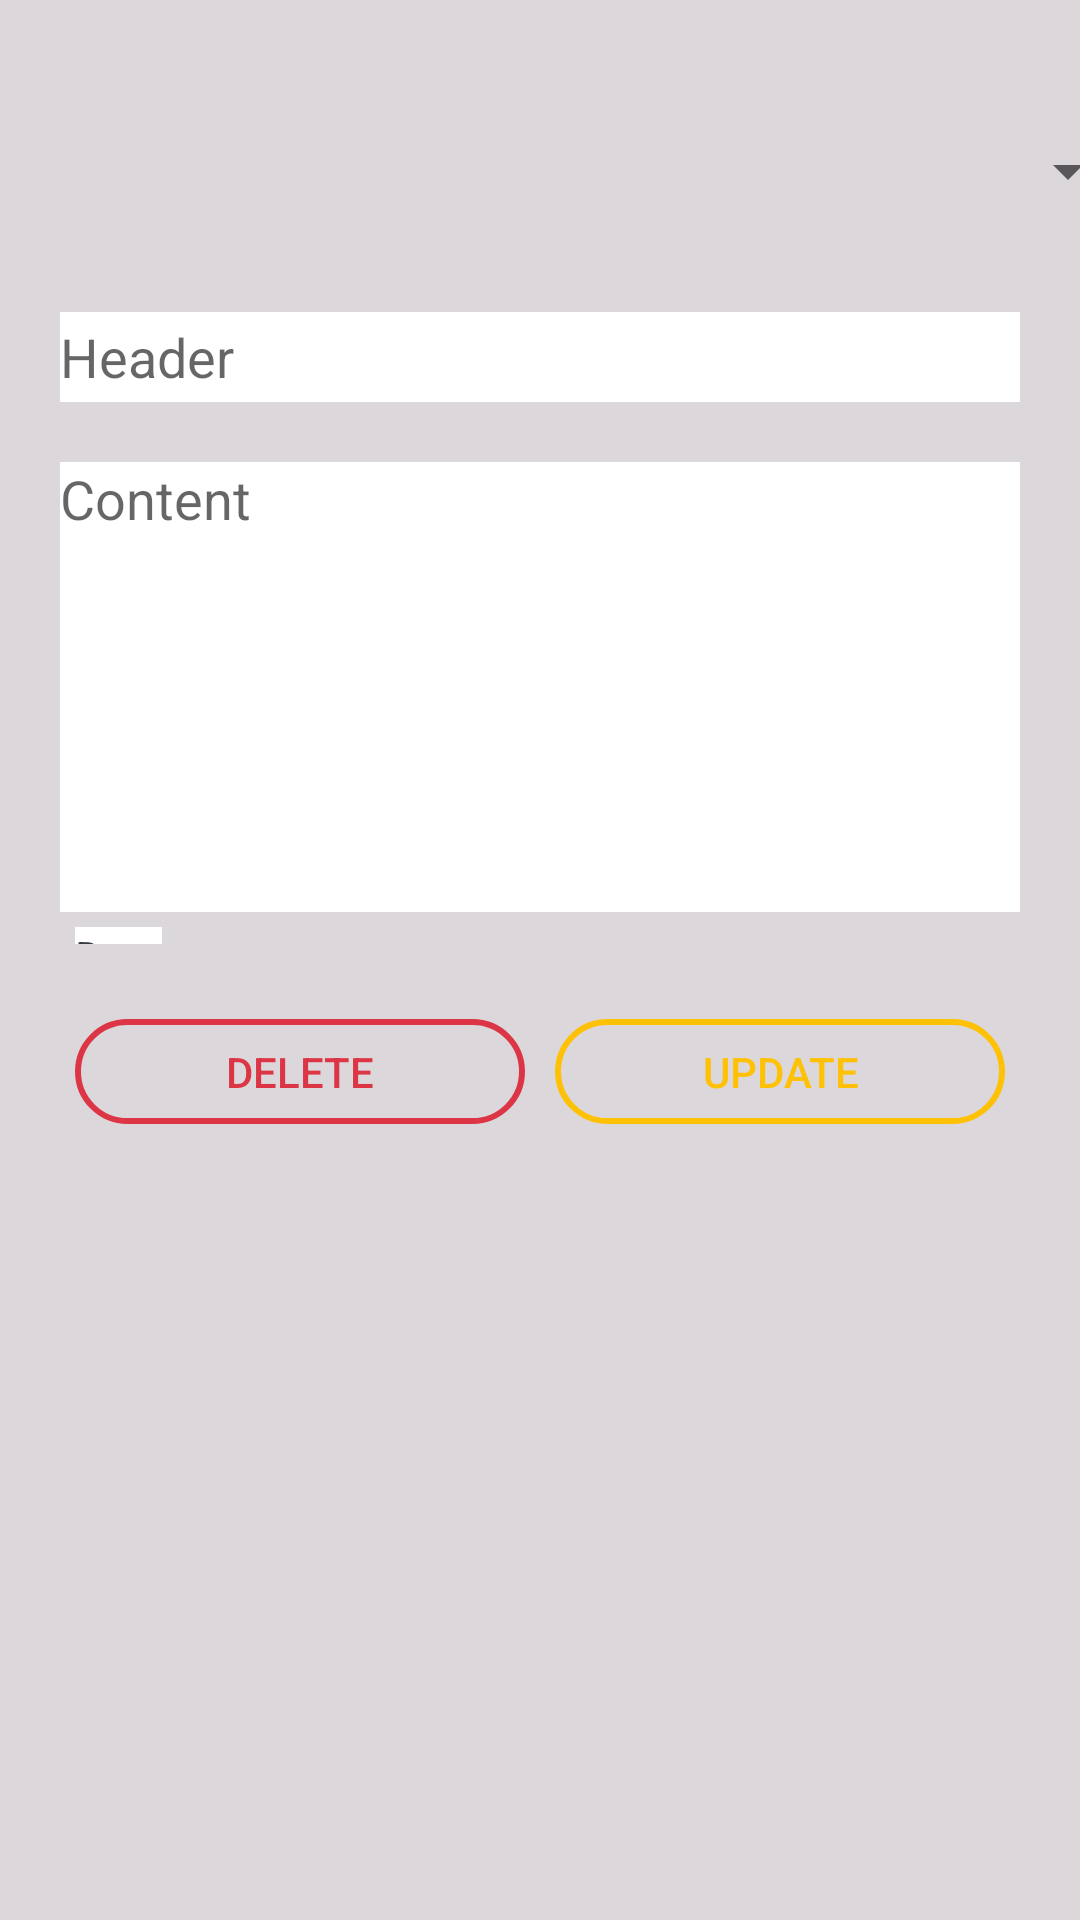

Reconstruct the res/layout file that produces this screen, plus the resources it refers to.
<!-- AndroidManifest.xml: application theme AppTheme -->
<!-- res/layout/activity_todo_detail.xml -->
<?xml version="1.0" encoding="utf-8"?>
<LinearLayout xmlns:android="http://schemas.android.com/apk/res/android"
    xmlns:app="http://schemas.android.com/apk/res-auto"
    xmlns:tools="http://schemas.android.com/tools"
    android:layout_width="match_parent"
    android:layout_height="match_parent"
    tools:context=".TodoDetailActivity"
    android:orientation="vertical"
    android:background="#DCD7DB"
    android:padding="20dp"
    android:layout_gravity="center">

    <Spinner
        android:id="@+id/priortyDetailSpinner"
        style="@style/spinner_style"
        android:layout_width="360dp"
        android:layout_height="34dp"
        android:layout_marginTop="20dp"
        android:gravity="center"
        android:spinnerMode="dropdown" />

    <EditText
        android:id="@+id/todoHeaderEditText"
        android:layout_width="match_parent"
        android:layout_height="30dp"
        android:layout_marginBottom="20dp"
        android:layout_marginTop="30dp"
        android:background="#ffff"
        android:hint="Header"></EditText>

    <EditText
        android:id="@+id/todoContentEditText"
        android:layout_width="match_parent"
        android:layout_height="150dp"
        android:inputType="text|textMultiLine"
        android:gravity="top"
        android:background="#ffff"
        android:lines="8"
        android:maxLines="10"
        android:scrollbars="vertical"
        android:hint="Content"/>


    <LinearLayout
        android:layout_weight="2"
        android:layout_width="wrap_content"
        android:layout_height="match_parent"
        android:orientation="horizontal">
        <TextView
            android:id="@+id/detailDateTextView"
            android:layout_width="match_parent"
            android:layout_height="35dp"
            android:layout_margin="5dp"
            android:layout_weight="1"
            android:layout_marginLeft="40dp"
            android:layout_marginRight="40dp"
            android:layout_marginTop="40dp"
            android:text="Date"
            android:background="#ffff"
            android:textColor="#343A40"/>
    </LinearLayout>

    <LinearLayout
        android:layout_weight="1"
        android:layout_width="match_parent"
        android:layout_height="match_parent"
        android:orientation="horizontal"
        android:layout_marginTop="20dp">
        <Button
            android:id="@+id/deleteTodoButton"
            android:layout_width="match_parent"
            android:layout_height="35dp"
            android:layout_margin="5dp"
            android:layout_weight="1"
            android:layout_marginLeft="40dp"
            android:layout_marginRight="40dp"
            android:layout_marginTop="40dp"
            android:background="@drawable/delete_button"
            android:text="Delete"
            android:textColor="#DC3545"/>
        <Button
            android:id="@+id/updateTodoButton"
            android:layout_width="match_parent"
            android:layout_height="35dp"
            android:layout_margin="5dp"
            android:layout_weight="1"
            android:layout_marginLeft="40dp"
            android:layout_marginRight="40dp"
            android:layout_marginTop="40dp"
            android:background="@drawable/update_button"
            android:text="Update"
            android:textColor="#FFC106"/>
    </LinearLayout>


</LinearLayout>
<!-- resources referenced by this layout -->
<resources>
  <!-- drawable delete_button (drawable) -->
  <selector xmlns:android="http://schemas.android.com/apk/res/android">
      <item android:state_pressed="true" android:drawable="@drawable/delete_pressed"/>
      <item android:drawable="@drawable/delete_normal" />
  </selector>
  <!-- drawable update_button (drawable) -->
  <selector xmlns:android="http://schemas.android.com/apk/res/android">
      <item android:state_pressed="true" android:drawable="@drawable/update_pressed"/>
      <item android:drawable="@drawable/update_normal" />
  </selector>
  <style name="AppTheme" parent="Theme.AppCompat.Light.DarkActionBar">
          
          <item name="colorPrimary">@color/colorPrimary</item>
          <item name="colorPrimaryDark">@color/colorPrimaryDark</item>
          <item name="colorAccent">@color/colorAccent</item>
      </style>
  <!-- drawable delete_pressed (drawable) -->
  <shape xmlns:android="http://schemas.android.com/apk/res/android">
      <solid android:color="#DC3545" />
      <corners android:radius="50dp" />
  
  </shape>
  <!-- drawable delete_normal (drawable) -->
  <shape xmlns:android="http://schemas.android.com/apk/res/android">
      <corners android:radius="50dp" />
      <stroke android:width="2dp" android:color="#DC3545"/>
  </shape>
  <!-- drawable update_pressed (drawable) -->
  <shape xmlns:android="http://schemas.android.com/apk/res/android">
      <solid android:color="#FFC106" />
      <corners android:radius="50dp" />
  
  </shape>
  <!-- drawable update_normal (drawable) -->
  <shape xmlns:android="http://schemas.android.com/apk/res/android">
      <corners android:radius="50dp" />
      <stroke android:width="2dp" android:color="#FFC106"/>
  </shape>
  <color name="colorPrimary">#008577</color>
  <color name="colorPrimaryDark">#00574B</color>
  <color name="colorAccent">#D81B60</color>
</resources>
